Run: headless pygame with SDL's dummy video driver; simulated clock (each Clock.tick advances the game by its frame time, no real sleeping); random seed 0; keys injected as events and as key.get_pressed() state; no mouse input.
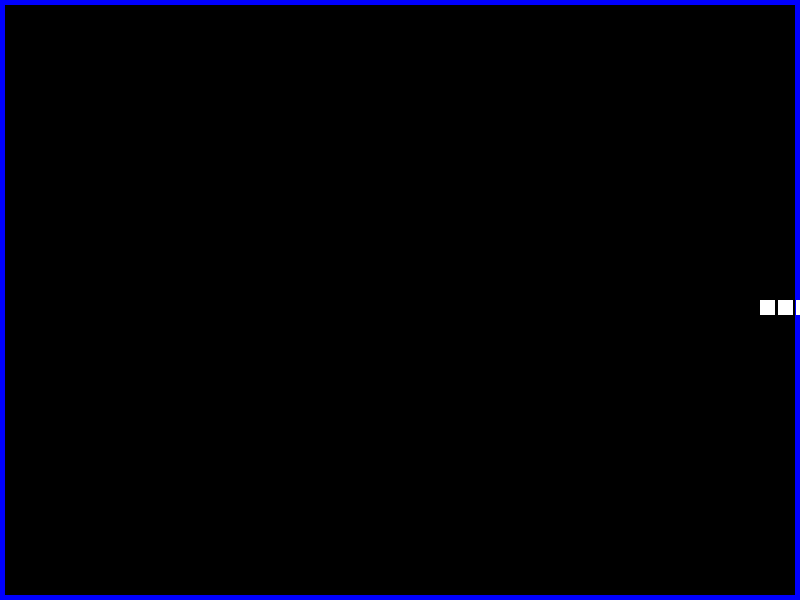
Frame 1 of 1 · flips 1–60 · no input (game ended)

The pygame program that drew these frames:

import pygame

# Constants
FRAMERATE = 30

# Color RGB values
BLACK = (0, 0, 0)
WHITE = (255, 255, 255)
BLUE = (0, 0, 255)


class Snake(pygame.sprite.Group):

    def __init__(self, start_x, start_y, length=3):
        super().__init__()
        self.start_x = start_x
        self.start_y = start_y
        self.length = length
        self.snake_segments = []
        self.segment_width=15
        self.segment_height=15
        self.segment_margin=3

        # Segment width and height are equal
        # Hence, size of segment in both dimension
        # are equal (includes margin)
        self.segment_size = self.segment_width + self.segment_margin

        # Initialize snakes with segments
        for i in range(self.length):
            x = self.start_x - (self.segment_size) * i
            y = self.start_y
            self.add_segment(x, y)

        # Set initial velocity
        self.x_vel = 1 * self.segment_size
        self.y_vel = 0

    def add_segment(self, x, y, index=None):
        if index is None:
            index = self.length
        segment = SnakeSegment(x, y, self.segment_width, self.segment_height)
        self.snake_segments.insert(index, segment)
        self.add(segment)
        self.length += 1

    def pop(self):
        last_segment = self.snake_segments.pop()
        self.remove(last_segment)
        self.length -= 1

    def head(self):
        return self.snake_segments[0]

    def tail(self):
        return self.snake_segments[1:]

    def on_horizontal(self):
        return self.y_vel == 0

    def on_vertical(self):
        return self.x_vel == 0

    def go_left(self):
        self.x_vel = -1 * (self.segment_size)
        self.y_vel = 0

    def go_right(self):
        self.x_vel = 1 * (self.segment_size)
        self.y_vel = 0

    def go_up(self):
        self.x_vel = 0
        self.y_vel = -1 * (self.segment_size)

    def go_down(self):
        self.x_vel = 0
        self.y_vel = 1 * (self.segment_size)

    def move(self):
        # Simulate movement by removing last segment, and adding new segment
        # infront of head based on current velocity
        self.pop()

        # New segment 
        x = self.head().x + self.x_vel
        y = self.head().y + self.y_vel
        self.add_segment(x, y, 0)

    def collides(self, sprite1):
        # Only head will be colliding with other sprite
        return self.head().check_collision(sprite1)

    def collides_any(self, group):
        for sprite in group:
            if self.collides(sprite):
                return True
        return False


class SnakeSegment(pygame.sprite.Sprite):

    def __init__(self, x, y, width, height):
        super().__init__()

        self.x = x
        self.y = y

        self.image = pygame.Surface([width, height])
        self.image.fill(WHITE)

        self.rect = self.image.get_rect()
        self.rect.x = self.x
        self.rect.y = self.y

    def check_collision(self, sprite1):
        return pygame.sprite.collide_rect(self, sprite1)


class Wall(pygame.sprite.Sprite):

    def __init__(self, color, startpoint, endpoint, thickness):
        super().__init__()
        width = abs(endpoint[0]-startpoint[0])
        height = abs(endpoint[1]-startpoint[1])
        if width == 0:
            width = thickness
        if height == 0:
            height = thickness

        self.image = pygame.Surface([width, height])
        self.image.fill(color)

        self.rect = self.image.get_rect()
        self.rect.x = startpoint[0]
        self.rect.y = startpoint[1]


class App:

    def __init__(self, width=800, height=600):  
        pygame.init()
        self.screen_width = width
        self.screen_height = height
        self.screen = pygame.display.set_mode([self.screen_width, self.screen_height])
        pygame.display.set_caption('Snake')

        self.clock = pygame.time.Clock()
        self.running = True

        # Puts snake starting point at middle of screen
        start_x = self.screen_width/2
        start_y = self.screen_height/2
        self.snake = Snake(start_x, start_y, 3)  

        # Build walls
        wall_thickness = 5
        wall_color = BLUE
        wall_list = [
            Wall(wall_color, (0,0), (self.screen_width, 0), wall_thickness),
            Wall(wall_color, (self.screen_width-wall_thickness, 0), (self.screen_width-wall_thickness, self.screen_height), wall_thickness),
            Wall(wall_color, (0, self.screen_height-wall_thickness), (self.screen_width-wall_thickness, self.screen_height-wall_thickness), wall_thickness),
            Wall(wall_color, (0,0), (0,self.screen_height), wall_thickness)
        ]
        self.walls = pygame.sprite.Group()
        self.walls.add(wall_list)

    def run(self):
        while self.running:
            for event in pygame.event.get():
                if event.type == pygame.QUIT:
                    self.quit()
                if event.type == pygame.KEYDOWN:
                    # Only allow left or right movement when snake is moving 
                    # in vertical direction
                    if self.snake.on_vertical():
                        if event.key == pygame.K_LEFT:
                            self.snake.go_left()
                        elif event.key == pygame.K_RIGHT:
                            self.snake.go_right()
                    # Only allow up or down movement when snake is moving 
                    # in horizontal direction
                    elif self.snake.on_horizontal():
                        if event.key == pygame.K_UP:
                            self.snake.go_up()
                        elif event.key == pygame.K_DOWN:
                            self.snake.go_down()

            # Fill background to delete previous drawn sprites
            self.screen.fill(BLACK)

            # Update
            self.snake.move() 
            self.walls.draw(self.screen)
            self.snake.draw(self.screen)
            pygame.display.update()

            if self.snake.collides_any(self.walls) or self.snake.collides_any(self.snake.tail()):
                self.quit()
            self.clock.tick(FRAMERATE)


    def quit(self):
        self.running = False
        pygame.quit()
        quit()


if __name__ == "__main__":
    snake_app = App()
    snake_app.run()
